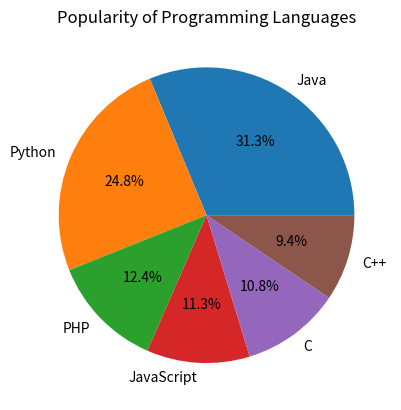

Write the Python code that produced this figure.
#!/usr/bin/env python
# coding: utf-8

# In[1]:


import numpy as np


# In[14]:


#Using NumPy create random vector of size 15 having only Integers in the range 1-20.
random_vector = np.random.randint(low=1, high=17, size=15)
arr_3x5 = random_vector.reshape(3, 5)
print(arr_3x5)
print(arr_3x5.shape)
arr_3x5[np.arange(3), arr_3x5.argmax(axis=1)] = 0
print(arr_3x5)


# In[9]:


import numpy as np
#program to compute the eigenvalues and right eigenvectors of a given square array given below:
A = np.array([[3, -2], [1, 0]])
eigenvalues, eigenvectors = np.linalg.eig(A)
print("Eigenvalues:", eigenvalues)
print("Right eigenvectors:\n", eigenvectors)


# In[6]:


#Compute the sum of the diagonal element of a given array.
A = np.array([[0, 1, 2], [3, 4, 5]])
sum = np.trace(A)
print("Sum of diagonal elements:", sum)


# In[10]:


#program to create a new shape to an array without changing its data. 
A = np.array([[1, 2], [3, 4], [5, 6]])
B = A.reshape((2, 3))
print("Original array:\n", A)
print("Reshaped array:\n", B)


# In[13]:


import matplotlib.pyplot as plt
#Python programming to create a below chart of the popularity of programming Languages.
languages = ['Java','Python','PHP','JavaScript','C','C++']
popularity = [22.2, 17.6, 8.8, 8, 7.7, 6.7]
plt.pie(popularity, labels=languages, autopct='%1.1f%%')
plt.title('Popularity of Programming Languages')
plt.show()


# In[ ]:




